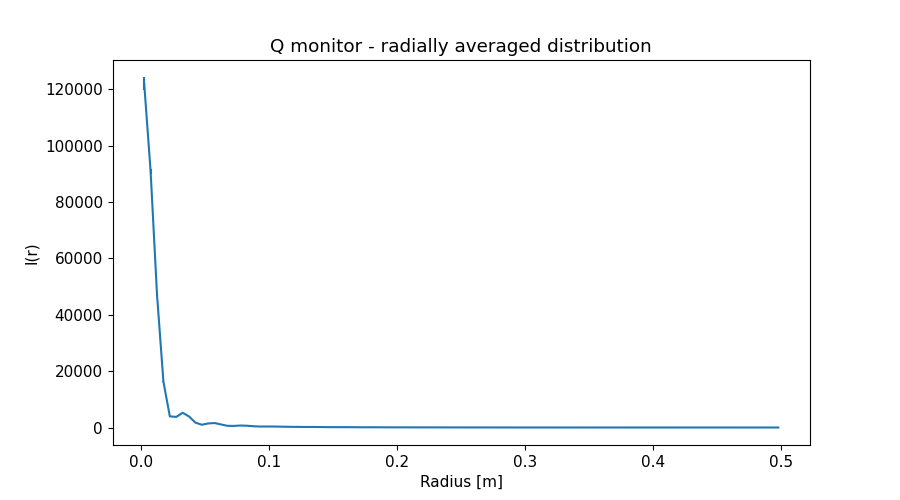

Data behind this chart, as committed beside it:
x_axis, Intensity, Error
2.500000000000000052e-03, 1.220372884999999951e+05, 2.197752273999999943e+03
7.499999999999999722e-03, 9.092563847999999416e+04, 9.787974189000000251e+02
1.250000000000000069e-02, 4.717108791999999812e+04, 4.419505930999999919e+02
1.750000000000000167e-02, 1.627108640999999989e+04, 1.578619825000000105e+02
2.249999999999999917e-02, 3.954556175000000167e+03, 3.797368397999999701e+01
2.750000000000000014e-02, 3.756829894999999851e+03, 2.473207637999999875e+01
3.250000000000000111e-02, 5.231363879000000452e+03, 2.713659932999999924e+01
3.749999999999999861e-02, 3.919615691999999854e+03, 2.012069941000000028e+01
4.250000000000000305e-02, 1.712307000000000016e+03, 9.976303790999999421e+00
4.750000000000000056e-02, 9.818708051999999498e+02, 5.494169775999999672e+00
5.249999999999999806e-02, 1.434306272999999919e+03, 6.571519740000000276e+00
5.750000000000000250e-02, 1.586522915000000012e+03, 6.354318439000000041e+00
6.250000000000000000e-02, 1.080774302999999918e+03, 4.500566412000000405e+00
6.750000000000000444e-02, 5.922250009000000546e+02, 2.679861654999999843e+00
7.249999999999999500e-02, 5.658645709999999553e+02, 2.425254842999999827e+00
7.749999999999999944e-02, 6.980254449000000250e+02, 2.591707448000000191e+00
8.250000000000000389e-02, 6.342486016999999947e+02, 2.220304721000000203e+00
8.749999999999999445e-02, 4.569993729999999914e+02, 1.650469149000000080e+00
9.249999999999999889e-02, 3.542110011999999983e+02, 1.304626559999999991e+00
9.750000000000000333e-02, 3.521264833999999837e+02, 1.249246676000000056e+00
1.024999999999999939e-01, 3.484590716000000157e+02, 1.151687799999999928e+00
1.074999999999999983e-01, 3.088853869999999802e+02, 9.778151859000000501e-01
1.125000000000000028e-01, 2.668151164000000222e+02, 8.391923020999999538e-01
1.174999999999999933e-01, 2.353836517999999955e+02, 7.438071531000000070e-01
1.224999999999999978e-01, 2.079112336999999968e+02, 6.553399044000000062e-01
1.275000000000000022e-01, 1.872621506000000124e+02, 5.699901663999999979e-01
1.325000000000000067e-01, 1.846805219000000022e+02, 5.289542030999999644e-01
1.375000000000000111e-01, 1.778747649000000024e+02, 4.961664349000000085e-01
1.424999999999999878e-01, 1.510544505999999956e+02, 4.295996369000000259e-01
1.474999999999999922e-01, 1.212494121000000007e+02, 3.535045457000000058e-01
1.524999999999999967e-01, 1.157706950000000035e+02, 3.235131994000000066e-01
1.575000000000000011e-01, 1.244912295000000029e+02, 3.230887553999999828e-01
1.625000000000000056e-01, 1.169090326999999974e+02, 2.994736685000000120e-01
1.675000000000000100e-01, 9.315471048999999937e+01, 2.474952988000000131e-01
1.724999999999999867e-01, 7.764964419000000362e+01, 2.093810509000000042e-01
1.774999999999999911e-01, 8.015798531999999454e+01, 2.046692217999999952e-01
1.824999999999999956e-01, 8.366370062000000019e+01, 2.015895129999999980e-01
1.875000000000000000e-01, 7.448337340999999867e+01, 1.798189195999999879e-01
1.925000000000000044e-01, 6.063371547999999933e+01, 1.508224192000000019e-01
1.975000000000000089e-01, 5.465863097999999809e+01, 1.352092921999999975e-01
2.025000000000000133e-01, 5.554066490000000300e+01, 1.317565521000000073e-01
2.074999999999999900e-01, 5.413657732000000067e+01, 1.241577841999999959e-01
2.124999999999999944e-01, 4.792480101000000303e+01, 1.104982869000000062e-01
2.174999999999999989e-01, 4.221415397999999897e+01, 9.772578749999999426e-02
2.225000000000000033e-01, 3.867795068000000214e+01, 8.894268183999999577e-02
2.275000000000000078e-01, 3.684916334999999776e+01, 8.305502101999999442e-02
2.325000000000000122e-01, 3.488381600000000304e+01, 7.695498202000000676e-02
2.374999999999999889e-01, 3.283553157000000056e+01, 7.127045425000000378e-02
2.424999999999999933e-01, 2.999819588000000081e+01, 6.478481578000000463e-02
2.474999999999999978e-01, 2.644292722999999867e+01, 5.746419881999999951e-02
2.525000000000000022e-01, 2.389189100999999837e+01, 5.188227623000000316e-02
2.575000000000000067e-01, 2.327984352000000001e+01, 4.902955059999999921e-02
2.625000000000000111e-01, 2.284660179999999841e+01, 4.675369420000000109e-02
2.675000000000000155e-01, 2.054683096000000120e+01, 4.214321468999999987e-02
2.725000000000000200e-01, 1.738875395000000168e+01, 3.635026973000000244e-02
2.775000000000000244e-01, 1.568594193999999931e+01, 3.273092101999999781e-02
2.824999999999999734e-01, 1.583226634000000033e+01, 3.172214388999999857e-02
2.874999999999999778e-01, 1.545117839000000082e+01, 3.018709307000000050e-02
2.924999999999999822e-01, 1.345466062999999934e+01, 2.671192870999999913e-02
2.974999999999999867e-01, 1.136337570999999969e+01, 2.293045260999999890e-02
... 40 more rows
